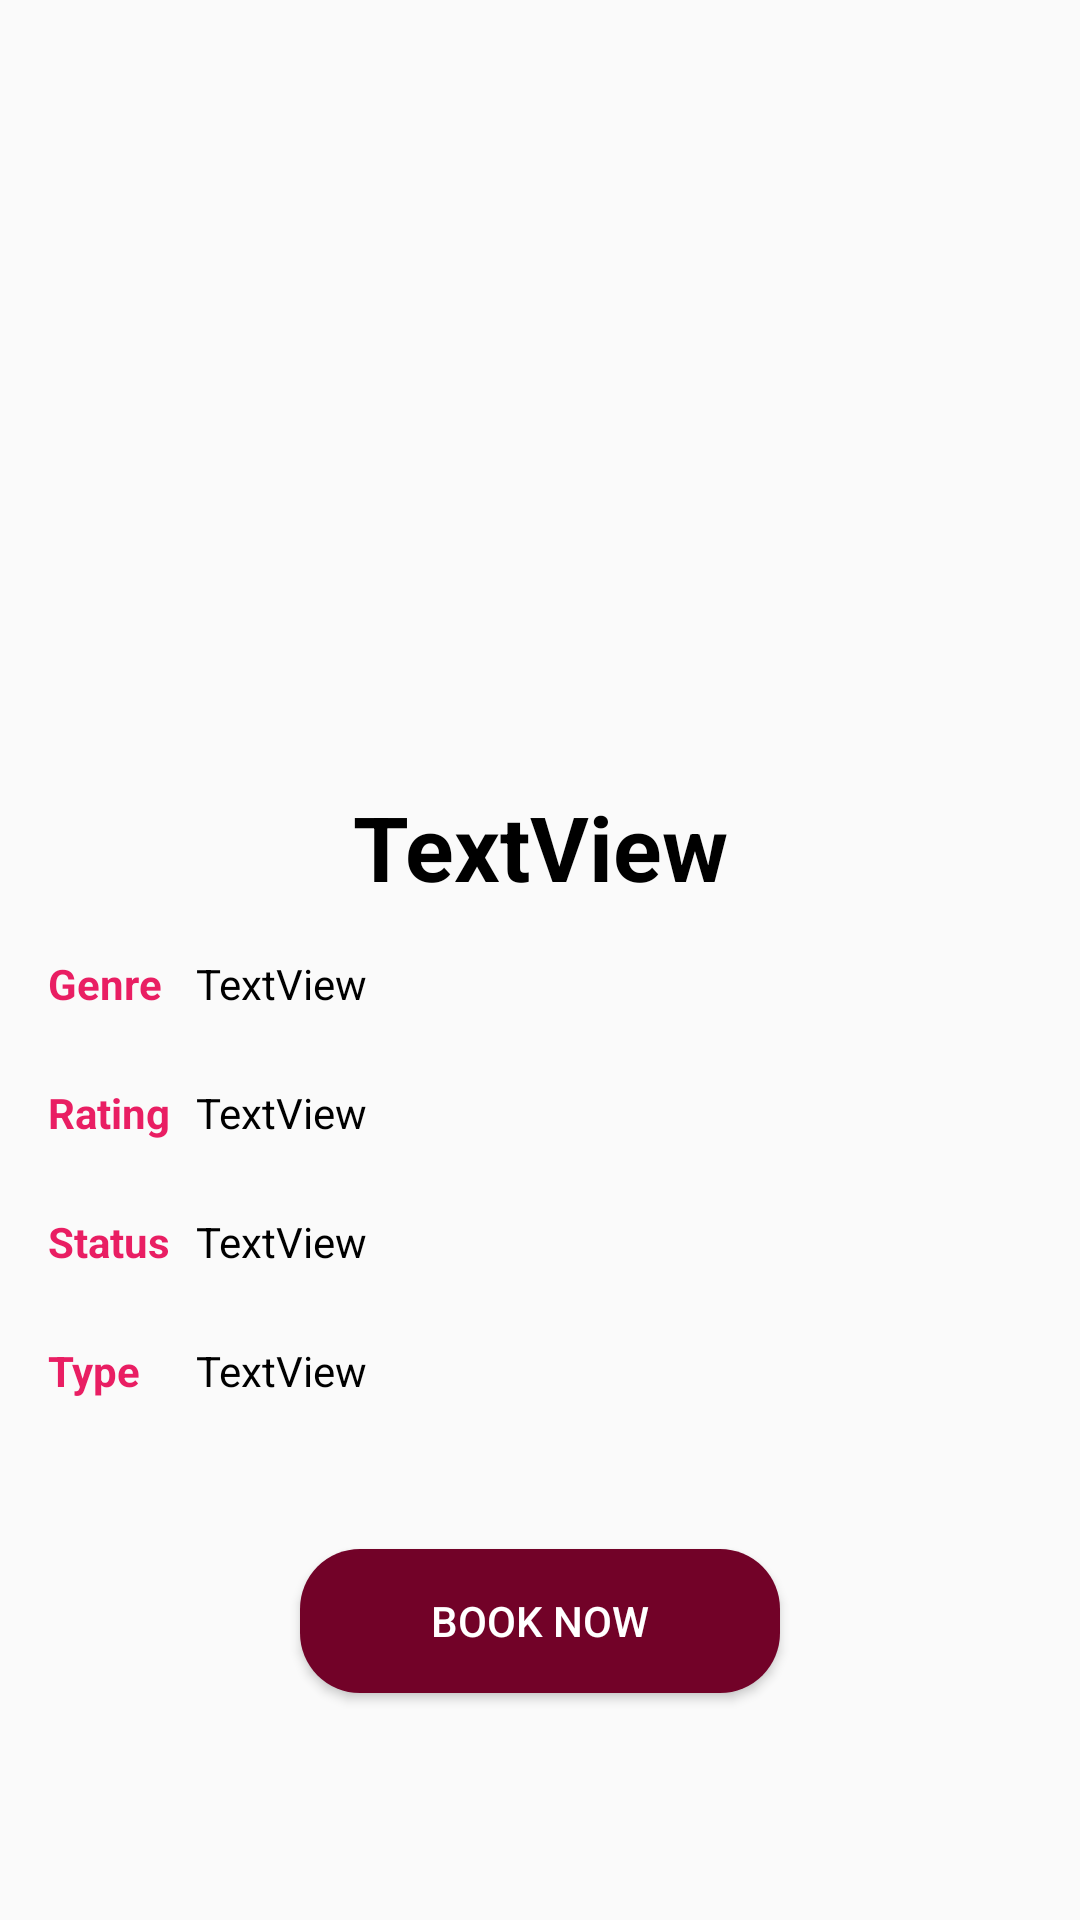

Layout XML and referenced resources for this Android screen:
<!-- AndroidManifest.xml: application theme AppTheme -->
<!-- res/layout/activity_movie_details.xml -->
<?xml version="1.0" encoding="utf-8"?>
<androidx.constraintlayout.widget.ConstraintLayout xmlns:android="http://schemas.android.com/apk/res/android"
    xmlns:app="http://schemas.android.com/apk/res-auto"
    xmlns:tools="http://schemas.android.com/tools"
    android:layout_width="match_parent"
    android:layout_height="match_parent"
    tools:context=".UIElements.Activities.MovieDetails">

    <ImageView
        android:id="@+id/imgMovie"
        android:layout_width="match_parent"
        android:layout_height="230dp"
        android:layout_marginStart="16dp"
        android:layout_marginTop="16dp"
        android:layout_marginEnd="16dp"
        android:scaleType="centerCrop"
        app:layout_constraintEnd_toEndOf="parent"
        app:layout_constraintStart_toStartOf="parent"
        app:layout_constraintTop_toTopOf="parent"
        tools:srcCompat="@tools:sample/avatars[2]" />

    <TextView
        android:id="@+id/tvMovieName"
        android:layout_width="wrap_content"
        android:layout_height="wrap_content"
        android:layout_marginTop="16dp"
        android:text="TextView"
        android:textColor="#000000"
        android:textSize="30sp"
        android:textStyle="bold"
        app:layout_constraintEnd_toEndOf="parent"
        app:layout_constraintStart_toStartOf="parent"
        app:layout_constraintTop_toBottomOf="@+id/imgMovie" />

    <TextView
        android:id="@+id/textView7"
        android:layout_width="wrap_content"
        android:layout_height="wrap_content"
        android:layout_marginStart="16dp"
        android:layout_marginTop="16dp"
        android:text="Genre "
        android:textColor="#E91E63"
        android:textStyle="bold"
        app:layout_constraintStart_toStartOf="parent"
        app:layout_constraintTop_toBottomOf="@+id/tvMovieName" />

    <TextView
        android:id="@+id/tvGenre"
        android:layout_width="0dp"
        android:layout_height="wrap_content"
        android:layout_marginStart="8dp"
        android:layout_marginEnd="16dp"
        android:lines="1"
        android:text="TextView"
        android:textColor="#000000"
        app:layout_constraintBottom_toBottomOf="@+id/textView7"
        app:layout_constraintEnd_toEndOf="parent"
        app:layout_constraintStart_toEndOf="@+id/textView7" />

    <TextView
        android:id="@+id/textView14"
        android:layout_width="wrap_content"
        android:layout_height="wrap_content"
        android:layout_marginTop="24dp"
        android:text="Rating"
        android:textColor="#E91E63"
        android:textStyle="bold"
        app:layout_constraintStart_toStartOf="@+id/textView7"
        app:layout_constraintTop_toBottomOf="@+id/tvGenre" />

    <TextView
        android:id="@+id/tvRatingMovie"
        android:layout_width="0dp"
        android:layout_height="wrap_content"
        android:layout_marginEnd="16dp"
        android:text="TextView"
        android:textColor="#000000"
        app:layout_constraintBottom_toBottomOf="@+id/textView14"
        app:layout_constraintEnd_toEndOf="parent"
        app:layout_constraintStart_toStartOf="@+id/tvGenre" />

    <TextView
        android:id="@+id/textView16"
        android:layout_width="wrap_content"
        android:layout_height="wrap_content"
        android:layout_marginTop="24dp"
        android:text="Status"
        android:textColor="#E91E63"
        android:textStyle="bold"
        app:layout_constraintStart_toStartOf="@+id/textView14"
        app:layout_constraintTop_toBottomOf="@+id/tvRatingMovie" />

    <TextView
        android:id="@+id/tvStatus"
        android:layout_width="0dp"
        android:layout_height="wrap_content"
        android:layout_marginEnd="16dp"
        android:text="TextView"
        android:textColor="#000000"
        app:layout_constraintBottom_toBottomOf="@+id/textView16"
        app:layout_constraintEnd_toEndOf="parent"
        app:layout_constraintStart_toStartOf="@+id/tvRatingMovie" />

    <TextView
        android:id="@+id/textView18"
        android:layout_width="wrap_content"
        android:layout_height="wrap_content"
        android:layout_marginTop="24dp"
        android:text="Type"
        android:textColor="#E91E63"
        android:textStyle="bold"
        app:layout_constraintStart_toStartOf="@+id/textView16"
        app:layout_constraintTop_toBottomOf="@+id/tvStatus" />

    <TextView
        android:id="@+id/tvType"
        android:layout_width="0dp"
        android:layout_height="wrap_content"
        android:layout_marginEnd="16dp"
        android:text="TextView"
        android:textColor="#000000"
        app:layout_constraintBottom_toBottomOf="@+id/textView18"
        app:layout_constraintEnd_toEndOf="parent"
        app:layout_constraintStart_toStartOf="@+id/tvStatus" />

    <Button
        android:id="@+id/btnBookThis"
        android:layout_width="0dp"
        android:layout_height="wrap_content"
        android:layout_marginStart="100dp"
        android:layout_marginTop="50dp"
        android:layout_marginEnd="100dp"
        android:background="@drawable/corner"
        android:elevation="10dp"
        android:text="Book Now"
        android:textColor="#FFFFFF"
        app:layout_constraintEnd_toEndOf="parent"
        app:layout_constraintHorizontal_bias="1.0"
        app:layout_constraintStart_toStartOf="parent"
        app:layout_constraintTop_toBottomOf="@+id/tvType" />


</androidx.constraintlayout.widget.ConstraintLayout>
<!-- resources referenced by this layout -->
<resources>
  <!-- drawable corner (drawable) -->
  <?xml version="1.0" encoding="utf-8"?>
  <selector xmlns:android="http://schemas.android.com/apk/res/android">
      <item>
          <shape>
              <solid android:color="@color/baseColor"/>
              <corners android:radius="20dp"/>
          </shape>
      </item>
  </selector>
  <style name="AppTheme" parent="Theme.AppCompat.Light.NoActionBar">
          
          <item name="colorPrimary">@color/colorPrimary</item>
          <item name="colorPrimaryDark">@color/colorPrimaryDark</item>
          <item name="colorAccent">@color/colorAccent</item>
      </style>
  <color name="baseColor">#720228</color>
  <color name="colorPrimary">#720228</color>
  <color name="colorPrimaryDark">#1A0007</color>
  <color name="colorAccent">#D81B60</color>
</resources>
